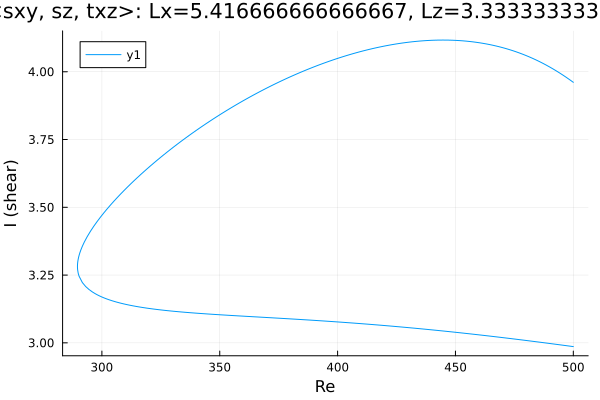

Values plotted in this chart, from the file beside it:
Re, shear
500.0, 3.961
499.8, 3.962
498.4, 3.971
497, 3.979
495.6, 3.988
494.2, 3.996
492.8, 4.003
491.3, 4.011
489.9, 4.018
488.5, 4.025
487.1, 4.031
485.7, 4.037
484.3, 4.043
482.9, 4.049
481.4, 4.054
480, 4.059
478.6, 4.064
477.2, 4.069
475.8, 4.073
474.4, 4.078
473, 4.081
471.5, 4.085
470.1, 4.089
468.7, 4.092
467.3, 4.095
465.9, 4.098
464.5, 4.1
463.1, 4.103
461.6, 4.105
460.2, 4.107
458.8, 4.109
457.4, 4.11
456, 4.112
454.6, 4.113
453.2, 4.114
451.7, 4.115
450.3, 4.116
448.9, 4.116
447.5, 4.117
446.1, 4.117
444.7, 4.117
443.3, 4.117
441.8, 4.117
440.4, 4.116
439, 4.116
437.6, 4.115
436.2, 4.114
434.8, 4.113
433.4, 4.112
431.9, 4.111
430.5, 4.109
429.1, 4.108
427.7, 4.106
426.3, 4.104
424.9, 4.103
423.5, 4.1
422, 4.098
420.6, 4.096
419.2, 4.094
417.8, 4.091
... 306 more rows
